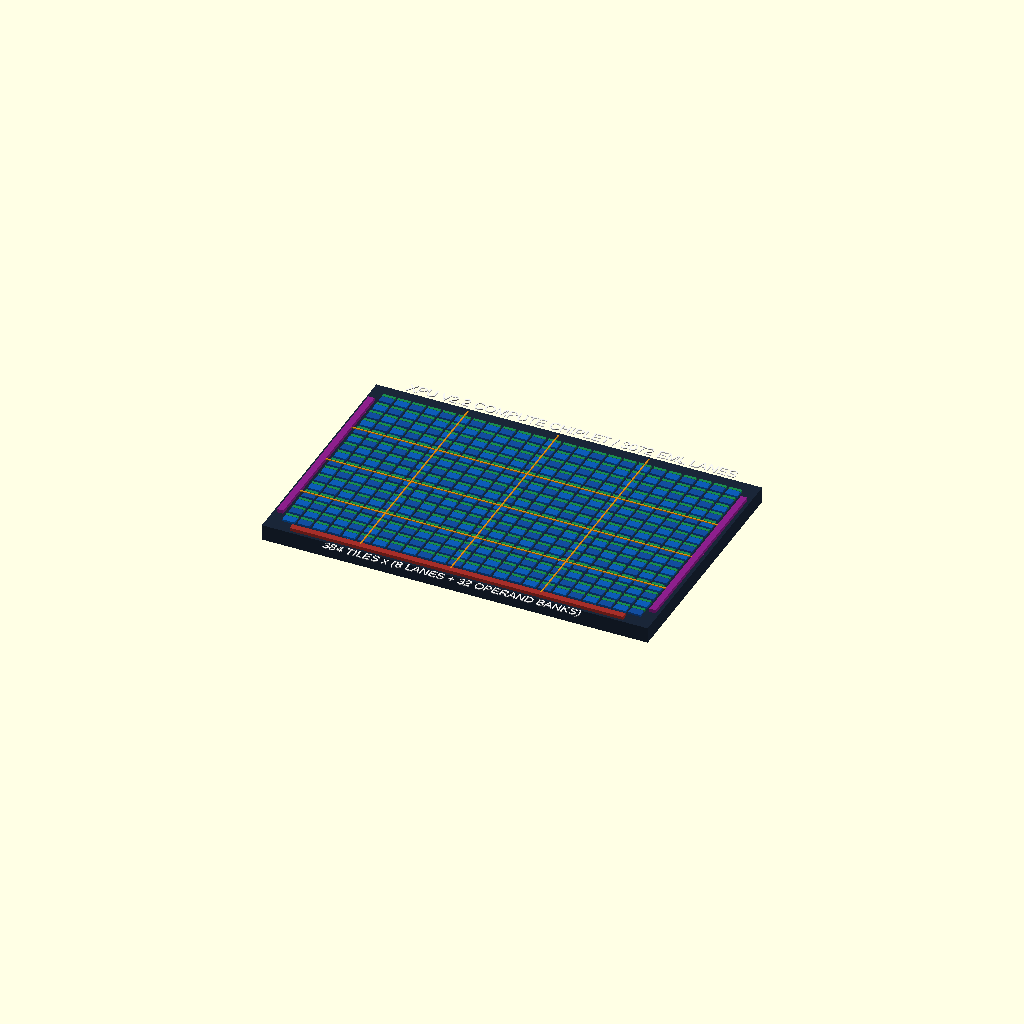
Cell 1 — every parameter at its default value.
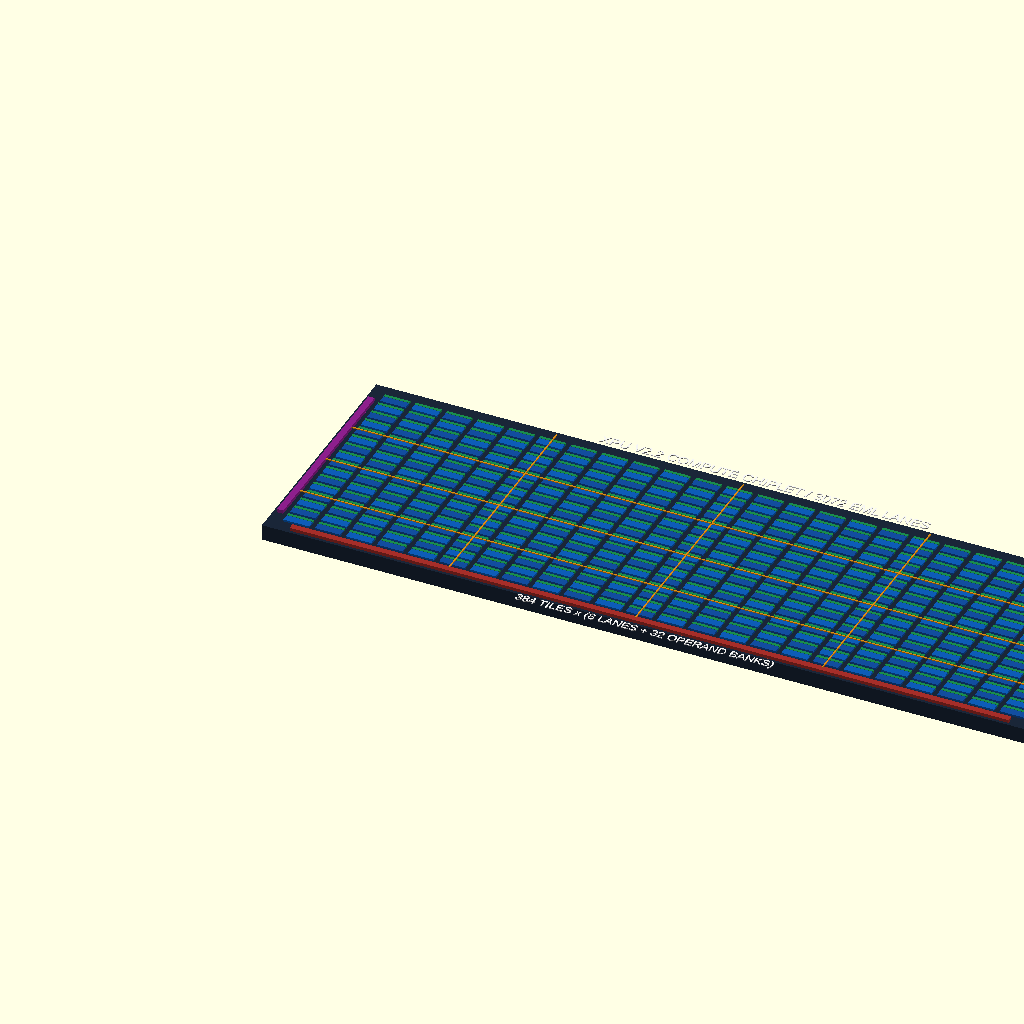
Cell 2: DIE_X = 22 (everything else at default).
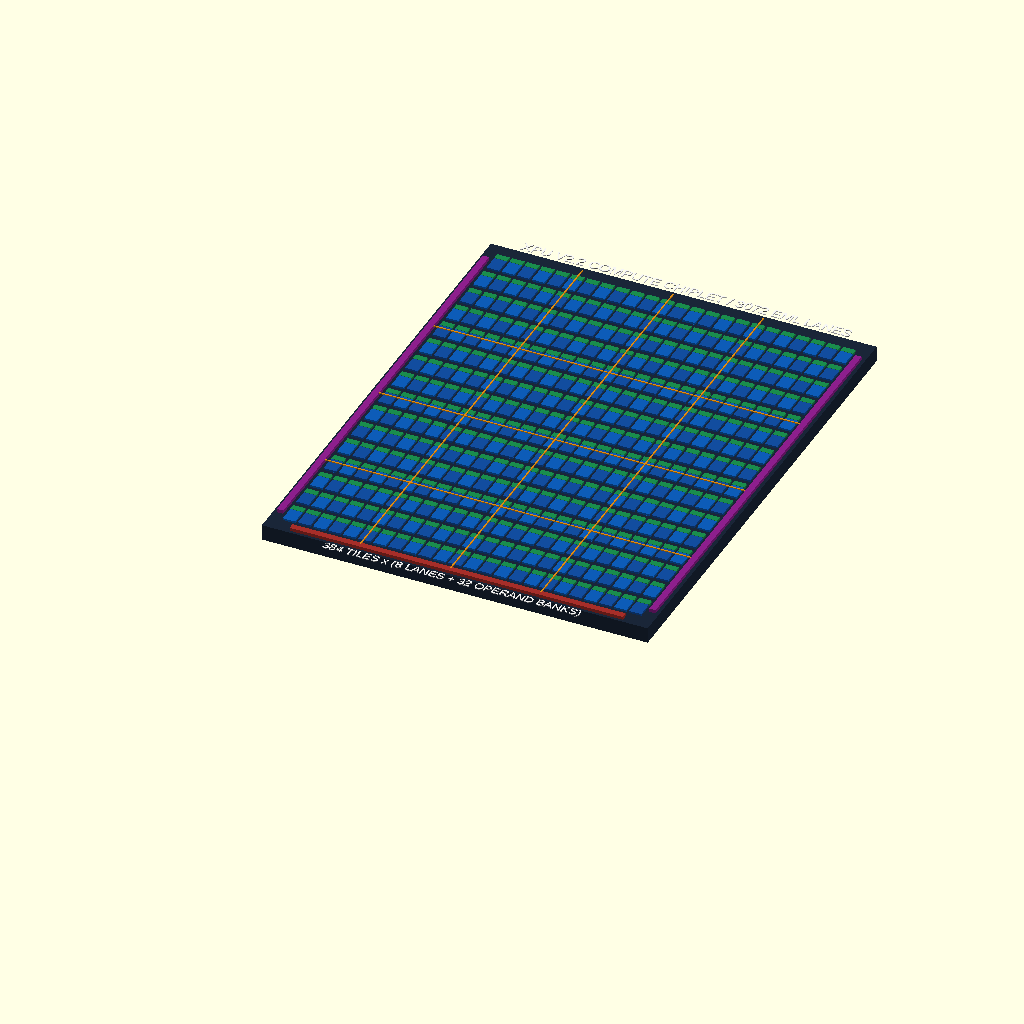
Cell 3: DIE_Y = 14 (everything else at default).
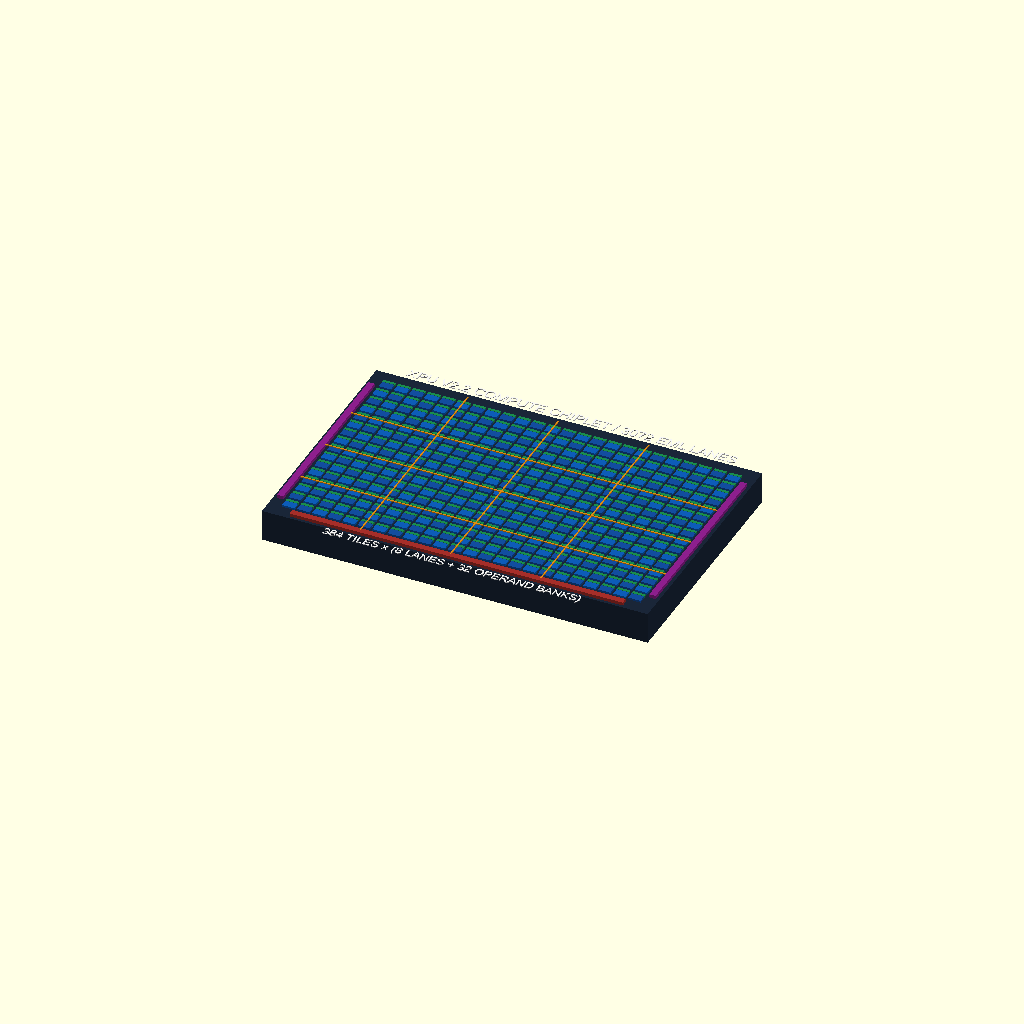
Cell 4 — DIE_Z set to 0.9, the other parameters unchanged.
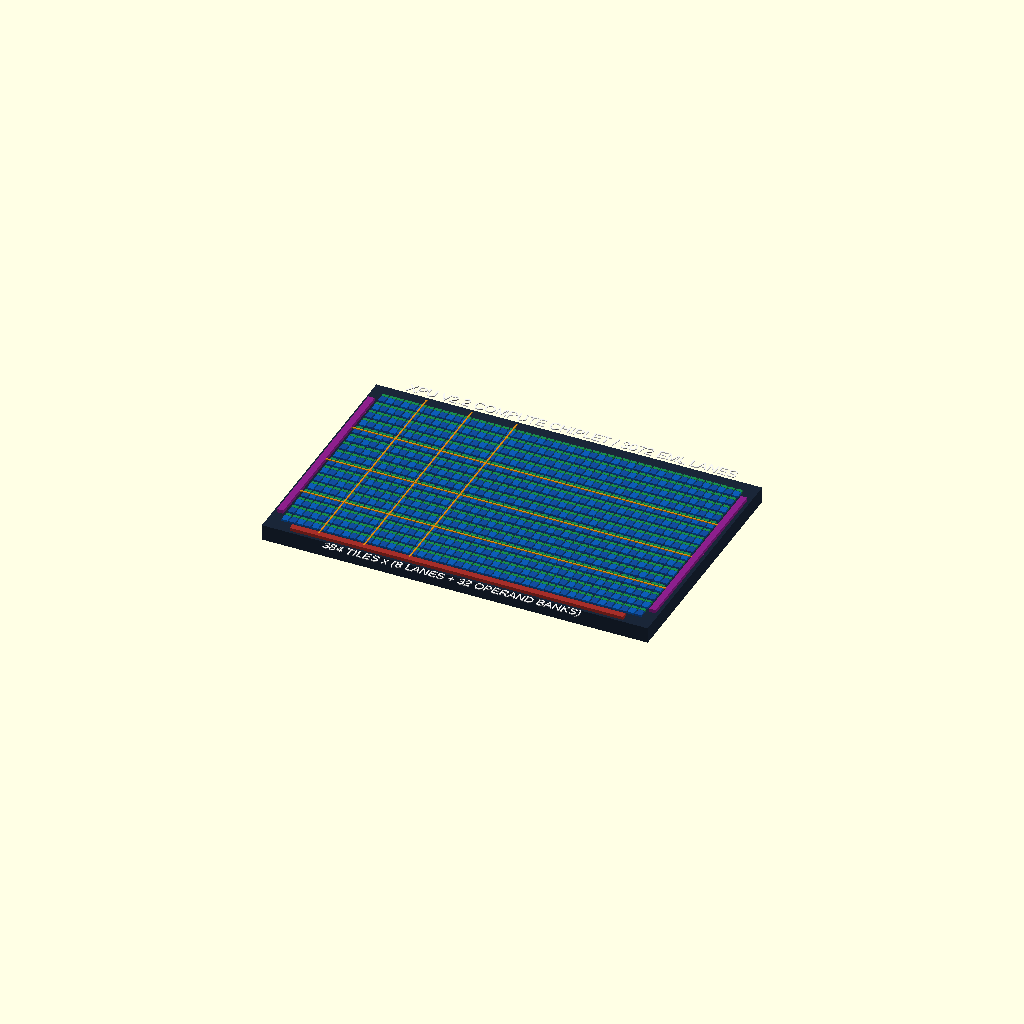
Cell 5: COLS = 48 (everything else at default).
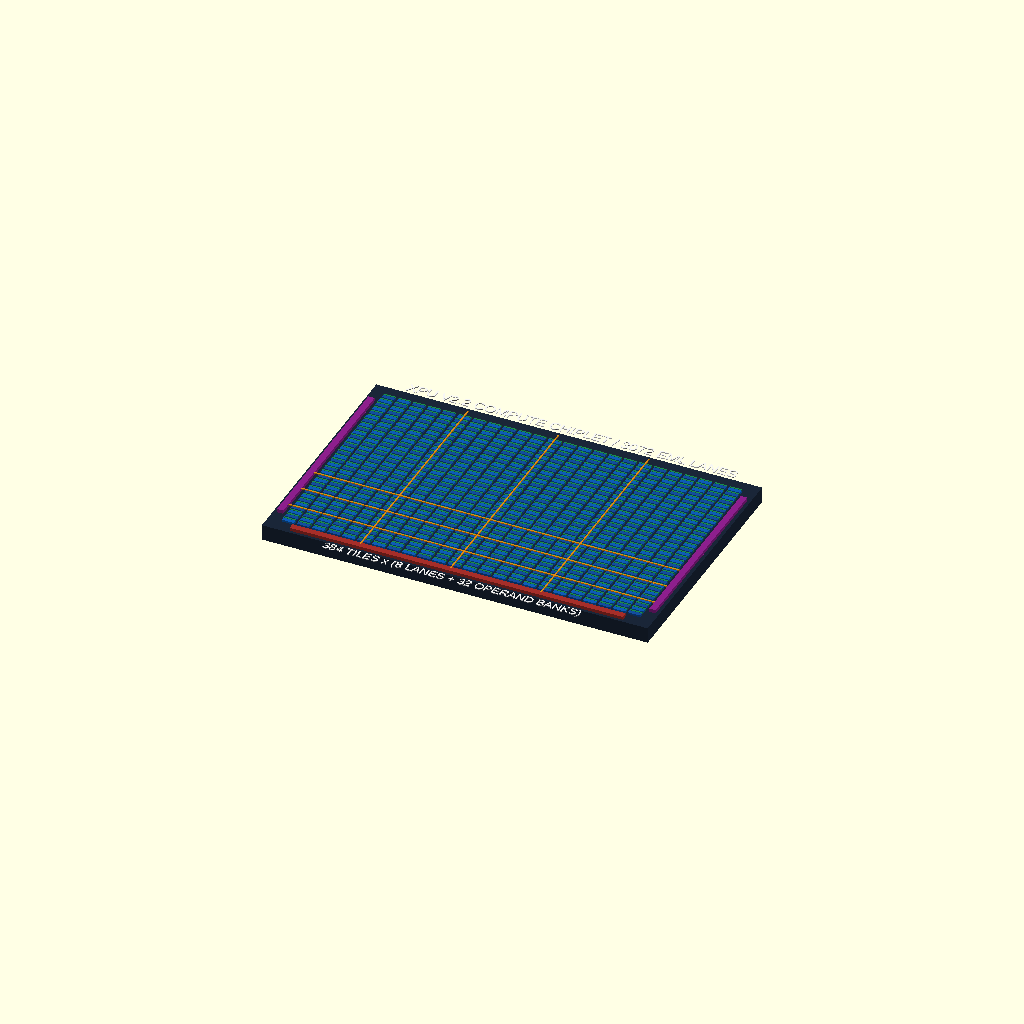
Cell 6 — ROWS set to 32, the other parameters unchanged.
One fixed orthographic camera (rotation 55°, 0°, 25°; colour scheme Cornfield) for every cell.
The OpenSCAD source (hardware/3d/xpu_v22_compute_chiplet.scad):
// SHTENCO XPU V2.2 — compute-chiplet conceptual floorplan
// Units: mm. Architecture/floorplan visualization, NOT manufacturing CAD/GDS.
//
// 24 columns x 16 rows = 384 routed tiles
// 384 tiles x 8 EML lanes = 3072 EML lanes / compute chiplet
// Each tile conceptually owns 32 operand banks and local route state.

$fn = 24;

DIE_X = 11.0;
DIE_Y = 7.0;
DIE_Z = 0.45;
COLS = 24;
ROWS = 16;
LANES_PER_TILE = 8;
BANKS_PER_TILE = 32;

margin_x = 0.35;
margin_y = 0.35;
usable_x = DIE_X - 2 * margin_x;
usable_y = DIE_Y - 2 * margin_y;
pitch_x = usable_x / COLS;
pitch_y = usable_y / ROWS;

tile_x = pitch_x * 0.82;
tile_y = pitch_y * 0.78;
tile_z = 0.055;
state_y = tile_y * 0.28;

module box_at(x, y, z, sx, sy, sz, col) {
    color(col) translate([x,y,z]) cube([sx,sy,sz]);
}

// Silicon die.
box_at(0, 0, 0, DIE_X, DIE_Y, DIE_Z, [0.10,0.15,0.22]);

// Distributed 8-lane compute tiles + local operand-state stripe.
for (r = [0:ROWS-1]) {
    for (c = [0:COLS-1]) {
        x = margin_x + c*pitch_x + (pitch_x-tile_x)/2;
        y = margin_y + r*pitch_y + (pitch_y-tile_y)/2;
        // EML arithmetic region.
        box_at(x, y, DIE_Z, tile_x, tile_y-state_y, tile_z,
               ((r+c)%2==0) ? [0.05,0.36,0.72] : [0.07,0.30,0.62]);
        // 32-bank logical operand-state region.
        box_at(x, y+tile_y-state_y, DIE_Z, tile_x, state_y, tile_z*1.15,
               [0.10,0.55,0.30]);
    }
}

// Hierarchical local route spines. These are visual architectural channels,
// not literal wire bundles or claimed dimensions.
for (c = [5, 11, 17]) {
    x = margin_x + (c+0.5)*pitch_x;
    box_at(x-0.018, margin_y*0.55, DIE_Z+tile_z*1.25,
           0.036, DIE_Y-margin_y*1.1, 0.025, [0.88,0.55,0.08]);
}
for (r = [3, 7, 11]) {
    y = margin_y + (r+0.5)*pitch_y;
    box_at(margin_x*0.55, y-0.018, DIE_Z+tile_z*1.25,
           DIE_X-margin_x*1.1, 0.036, 0.025, [0.88,0.55,0.08]);
}

// Die-to-die injection/PHY edge blocks.
box_at(0.10, 0.70, DIE_Z, 0.18, DIE_Y-1.40, 0.10, [0.55,0.12,0.55]);
box_at(DIE_X-0.28, 0.70, DIE_Z, 0.18, DIE_Y-1.40, 0.10, [0.55,0.12,0.55]);

// Loader/control strip along the south edge.
box_at(0.75, 0.08, DIE_Z, DIE_X-1.50, 0.18, 0.09, [0.65,0.18,0.16]);

// Labels float above the conceptual die.
color([0.96,0.96,0.96])
translate([DIE_X/2, DIE_Y+0.20, DIE_Z+0.02])
linear_extrude(height=0.025)
text("XPU V2.2 COMPUTE CHIPLET / 3072 EML LANES", size=0.30,
     halign="center", valign="center");

color([0.96,0.96,0.96])
translate([DIE_X/2, -0.20, DIE_Z+0.02])
linear_extrude(height=0.025)
text("384 TILES x (8 LANES + 32 OPERAND BANKS)", size=0.25,
     halign="center", valign="center");
Parameter table extracted from the source (name, type, default, range or options):
DIE_X: number, default 11
DIE_Y: number, default 7
DIE_Z: number, default 0.45
COLS: number, default 24
ROWS: number, default 16
LANES_PER_TILE: number, default 8
BANKS_PER_TILE: number, default 32
margin_x: number, default 0.35
margin_y: number, default 0.35
tile_z: number, default 0.055
